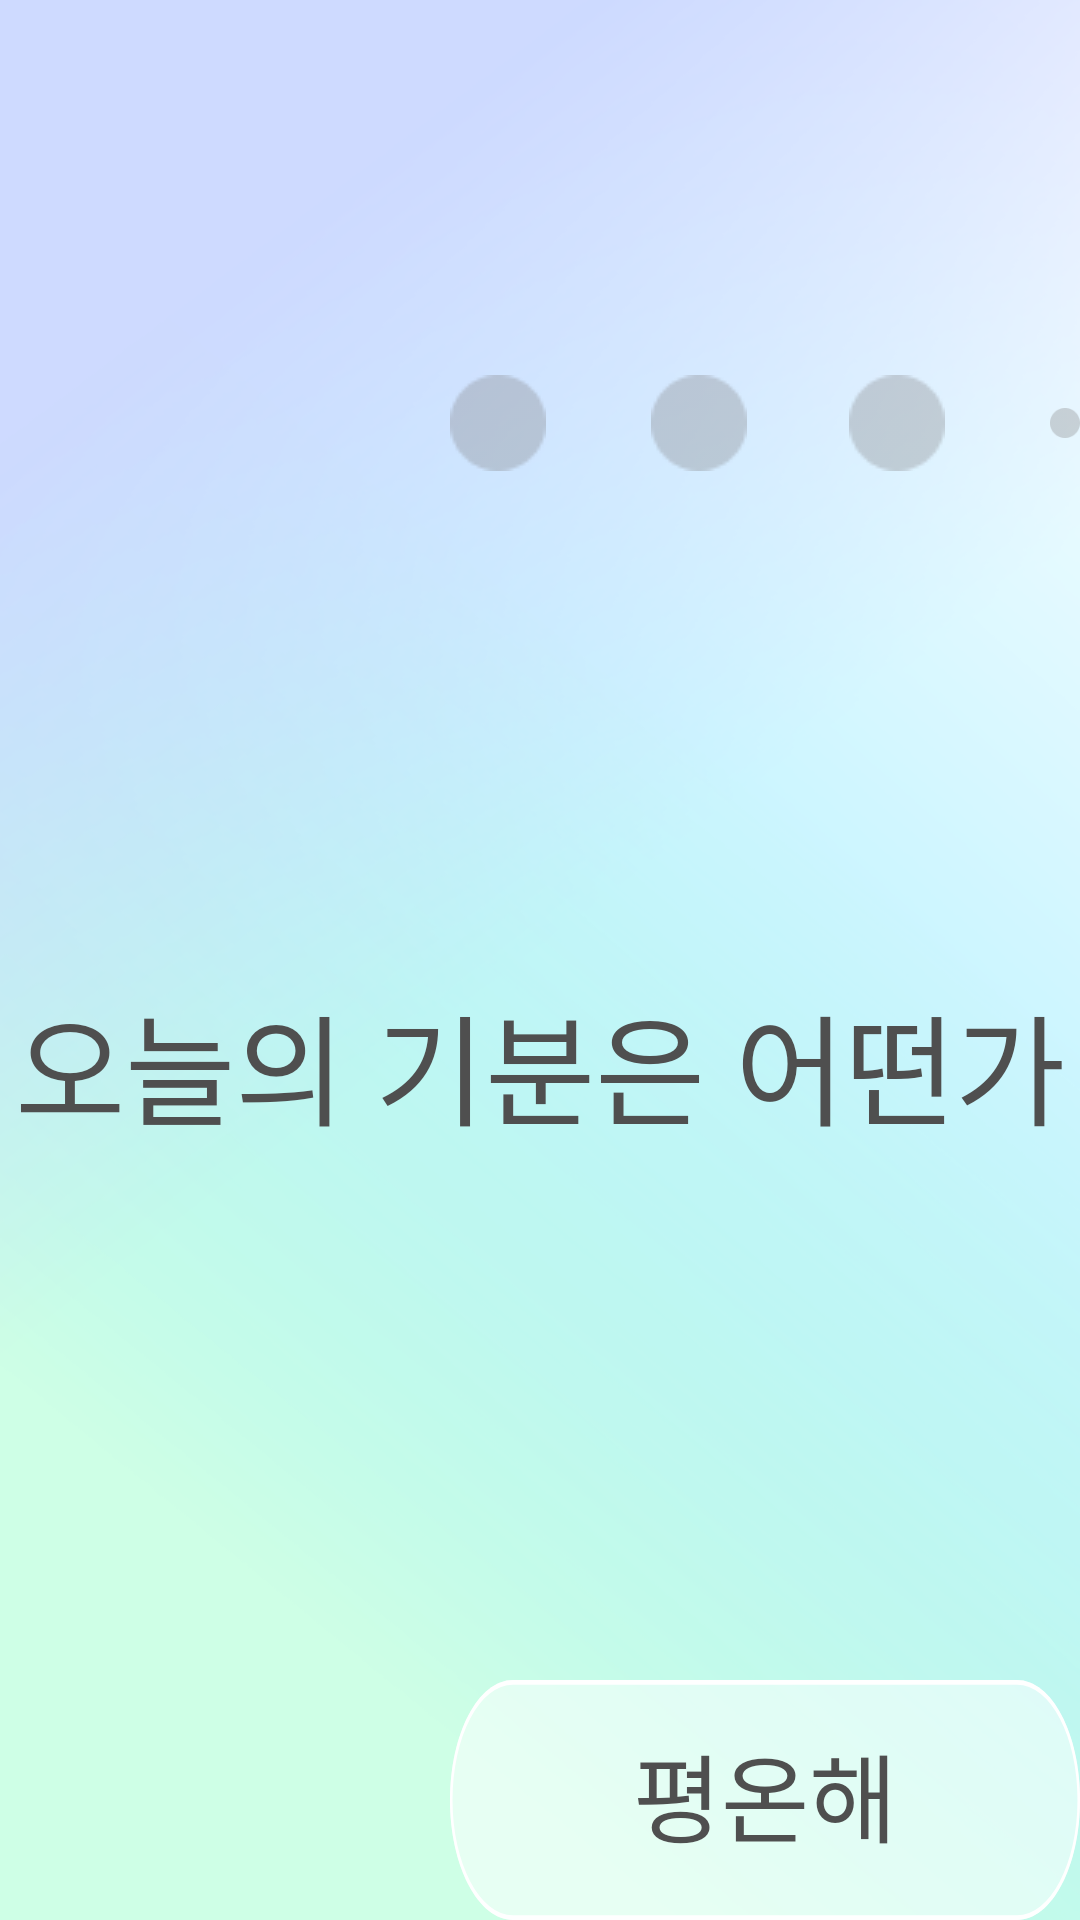

Write the Android layout XML for this screen, with the resource values it uses.
<!-- AndroidManifest.xml: application theme Theme.GraduateProject -->
<!-- res/layout/fragment_question.xml -->
<?xml version="1.0" encoding="utf-8"?>
<RelativeLayout
    xmlns:android="http://schemas.android.com/apk/res/android"
    android:id="@+id/q_back"
    android:background="@drawable/q_1"
    android:layout_width="match_parent"
    android:layout_height="match_parent">

    <ImageView
        android:id="@+id/circle_indicator_1"
        android:layout_width="32dp"
        android:layout_height="32dp"
        android:src="@drawable/q_circle_future"
        android:layout_alignParentLeft="true"
        android:layout_alignParentTop="true"
        android:layout_marginLeft="150dp"
        android:layout_marginTop="125dp"/>

    <ImageView
        android:id="@+id/circle_indicator_2"
        android:layout_width="32dp"
        android:layout_height="32dp"
        android:src="@drawable/q_circle_future"
        android:layout_alignParentLeft="true"
        android:layout_alignParentTop="true"
        android:layout_marginLeft="217dp"
        android:layout_marginTop="125dp"/>

    <ImageView
        android:id="@+id/circle_indicator_3"
        android:layout_width="32dp"
        android:layout_height="32dp"
        android:src="@drawable/q_circle_future"
        android:layout_alignParentLeft="true"
        android:layout_alignParentTop="true"
        android:layout_marginLeft="283dp"
        android:layout_marginTop="125dp"/>

    <ImageView
        android:id="@+id/circle_indicator_4"
        android:layout_width="32dp"
        android:layout_height="32dp"
        android:src="@drawable/q_circle_future"
        android:layout_alignParentLeft="true"
        android:layout_alignParentTop="true"
        android:layout_marginLeft="350dp"
        android:layout_marginTop="125dp"/>

    <ImageView
        android:id="@+id/circle_indicator_5"
        android:layout_width="32dp"
        android:layout_height="32dp"
        android:src="@drawable/q_circle_future"
        android:layout_alignParentLeft="true"
        android:layout_alignParentTop="true"
        android:layout_marginLeft="416dp"
        android:layout_marginTop="125dp"/>

    <ImageView
        android:id="@+id/circle_indicator_6"
        android:layout_width="32dp"
        android:layout_height="32dp"
        android:src="@drawable/q_circle_future"
        android:layout_alignParentLeft="true"
        android:layout_alignParentTop="true"
        android:layout_marginLeft="484dp"
        android:layout_marginTop="125dp"/>

    <ImageView
        android:id="@+id/circle_indicator_7"
        android:layout_width="32dp"
        android:layout_height="32dp"
        android:src="@drawable/q_circle_future"
        android:layout_alignParentLeft="true"
        android:layout_alignParentTop="true"
        android:layout_marginLeft="552dp"
        android:layout_marginTop="125dp"/>

    <ImageView
        android:id="@+id/circle_indicator_8"
        android:layout_width="32dp"
        android:layout_height="32dp"
        android:src="@drawable/q_circle_future"
        android:layout_alignParentLeft="true"
        android:layout_alignParentTop="true"
        android:layout_marginLeft="618dp"
        android:layout_marginTop="125dp"/>

    <TextView
        android:id="@+id/text_question"
        android:layout_width="500dp"
        android:layout_height="54dp"
        android:text="오늘의 기분은 어떤가요?"
        android:gravity="center_horizontal|top"
        android:textAppearance="@style/text_question"
        android:layout_alignParentTop="true"
        android:layout_alignParentLeft="true"
        android:layout_alignParentRight="true"
        android:textColor="#4F4F4F"
        android:layout_marginTop="326dp"/>

    <RelativeLayout
        android:id="@+id/answer_1"
        android:layout_width="500dp"
        android:layout_height="100dp"
        android:layout_alignParentLeft="true"
        android:layout_marginLeft="150dp"
        android:layout_alignParentTop="true"
        android:layout_marginTop="560dp"
        android:background="@drawable/q_button">

        <TextView
            android:id="@+id/text_answer_1"
            android:layout_width="328dp"
            android:layout_height="43dp"
            android:layout_alignParentLeft="true"
            android:layout_alignParentRight="true"
            android:layout_alignParentTop="true"
            android:layout_alignParentBottom="true"
            android:text="@string/q1_1"
            android:background="?attr/selectableItemBackgroundBorderless"
            android:textAppearance="@style/text_question_answer"
            android:lineSpacingExtra="5sp"
            android:translationY="-2.4sp"
            android:gravity="center" />

    </RelativeLayout>

    <RelativeLayout
        android:id="@+id/answer_2"
        android:layout_width="500dp"
        android:layout_height="100dp"
        android:layout_alignParentLeft="true"
        android:layout_marginLeft="150dp"
        android:layout_alignParentTop="true"
        android:layout_marginTop="680dp"
        android:background="@drawable/q_button">

        <TextView
            android:id="@+id/text_answer_2"
            android:layout_width="328dp"
            android:layout_height="43dp"
            android:layout_alignParentLeft="true"
            android:layout_alignParentRight="true"
            android:layout_alignParentTop="true"
            android:background="?attr/selectableItemBackgroundBorderless"
            android:layout_alignParentBottom="true"
            android:text="@string/q1_1"
            android:textAppearance="@style/text_question_answer"
            android:lineSpacingExtra="5sp"
            android:translationY="-2.4sp"
            android:gravity="center" />

    </RelativeLayout>

    <RelativeLayout
        android:id="@+id/answer_3"
        android:layout_width="500dp"
        android:layout_height="100dp"
        android:layout_alignParentLeft="true"
        android:layout_marginLeft="150dp"
        android:layout_alignParentTop="true"
        android:layout_marginTop="800dp"
        android:background="@drawable/q_button">

        <TextView
            android:id="@+id/text_answer_3"
            android:layout_width="328dp"
            android:layout_height="43dp"
            android:layout_alignParentLeft="true"
            android:layout_alignParentRight="true"
            android:layout_alignParentTop="true"
            android:layout_alignParentBottom="true"
            android:background="?attr/selectableItemBackgroundBorderless"
            android:text="@string/q1_1"
            android:textAppearance="@style/text_question_answer"
            android:lineSpacingExtra="5sp"
            android:translationY="-2.4sp"
            android:gravity="center" />

    </RelativeLayout>

    <RelativeLayout
        android:id="@+id/answer_4"
        android:layout_width="500dp"
        android:layout_height="100dp"
        android:layout_alignParentLeft="true"
        android:layout_marginLeft="150dp"
        android:layout_alignParentTop="true"
        android:layout_marginTop="920dp"
        android:background="@drawable/q_button">

        <TextView
            android:id="@+id/text_answer_4"
            android:layout_width="328dp"
            android:layout_height="43dp"
            android:layout_alignParentLeft="true"
            android:layout_alignParentRight="true"
            android:layout_alignParentTop="true"
            android:layout_alignParentBottom="true"
            android:background="?attr/selectableItemBackgroundBorderless"
            android:text="@string/q1_1"
            android:textAppearance="@style/text_question_answer"
            android:lineSpacingExtra="5sp"
            android:translationY="-2.4sp"
            android:gravity="center" />

    </RelativeLayout>

    <TextView
        android:id="@+id/go_back"
        android:layout_width="328dp"
        android:layout_height="32dp"
        android:layout_alignParentLeft="true"
        android:layout_marginLeft="236dp"
        android:textSize="24sp"
        android:textColor="#33000000"
        android:layout_alignParentTop="true"
        android:layout_marginTop="1238dp"
        android:fontFamily="@font/pretendard_bold"
        android:gravity="center"
        android:text="@string/go_first_page" />

</RelativeLayout>
<!-- resources referenced by this layout -->
<resources>
  <!-- drawable q_1: png bitmap (drawable-v24, 172207 bytes) -->
  <!-- drawable q_button (drawable) -->
  <?xml version="1.0" encoding="utf-8"?>
  <vector
      xmlns:android="http://schemas.android.com/apk/res/android"
      xmlns:aapt="http://schemas.android.com/aapt"
      android:width="500dp"
      android:height="100dp"
      android:viewportWidth="500"
      android:viewportHeight="100"
      >
  
      <group>
  
          <clip-path
              android:pathData="M50 0H450C477.614 0 500 22.3858 500 50C500 77.6142 477.614 100 450 100H50C22.3858 100 0 77.6142 0 50C0 22.3858 22.3858 0 50 0Z"
              />
  
          <path
              android:pathData="M50 0H450C477.614 0 500 22.3858 500 50C500 77.6142 477.614 100 450 100H50C22.3858 100 0 77.6142 0 50C0 22.3858 22.3858 0 50 0Z"
              android:strokeWidth="4"
              android:strokeColor="#FFFFFF"
              />
  
          <path
              android:pathData="M0 0V100H500V0"
              android:fillColor="#80FFFFFF"
              />
  
      </group>
  
  </vector>
  <!-- drawable q_circle_future: png bitmap (drawable-v24, 726 bytes) -->
  <string name="go_first_page">처음으로</string>
  <string name="q1_1">평온해</string>
  <style name="text_question">
          <item name="android:textSize">40sp</item>
          <item name="android:fontFamily">@font/dxhanlgrumstd_regular</item>
          <item name="android:textColor">#4F4F4F</item>
      </style>
  <style name="text_question_answer">
          <item name="android:textSize">32sp</item>
          <item name="android:fontFamily">@font/pretendard_regular</item>
          <item name="android:textColor">#4F4F4F</item>
      </style>
  <style name="Theme.GraduateProject" parent="Theme.MaterialComponents.DayNight.NoActionBar">
          
          <item name="colorPrimary">@color/black</item>
          <item name="colorPrimaryVariant">@color/black</item>
          <item name="colorOnPrimary">@color/white</item>
          
          <item name="colorSecondary">@color/teal_200</item>
          <item name="colorSecondaryVariant">@color/teal_700</item>
          <item name="colorOnSecondary">@color/black</item>
          
          <item name="android:statusBarColor" tools:targetApi="l">?attr/colorPrimaryVariant</item>
          
      </style>
  <color name="black">#FF000000</color>
  <color name="white">#FFFFFFFF</color>
  <color name="teal_200">#FF03DAC5</color>
  <color name="teal_700">#FF018786</color>
</resources>
